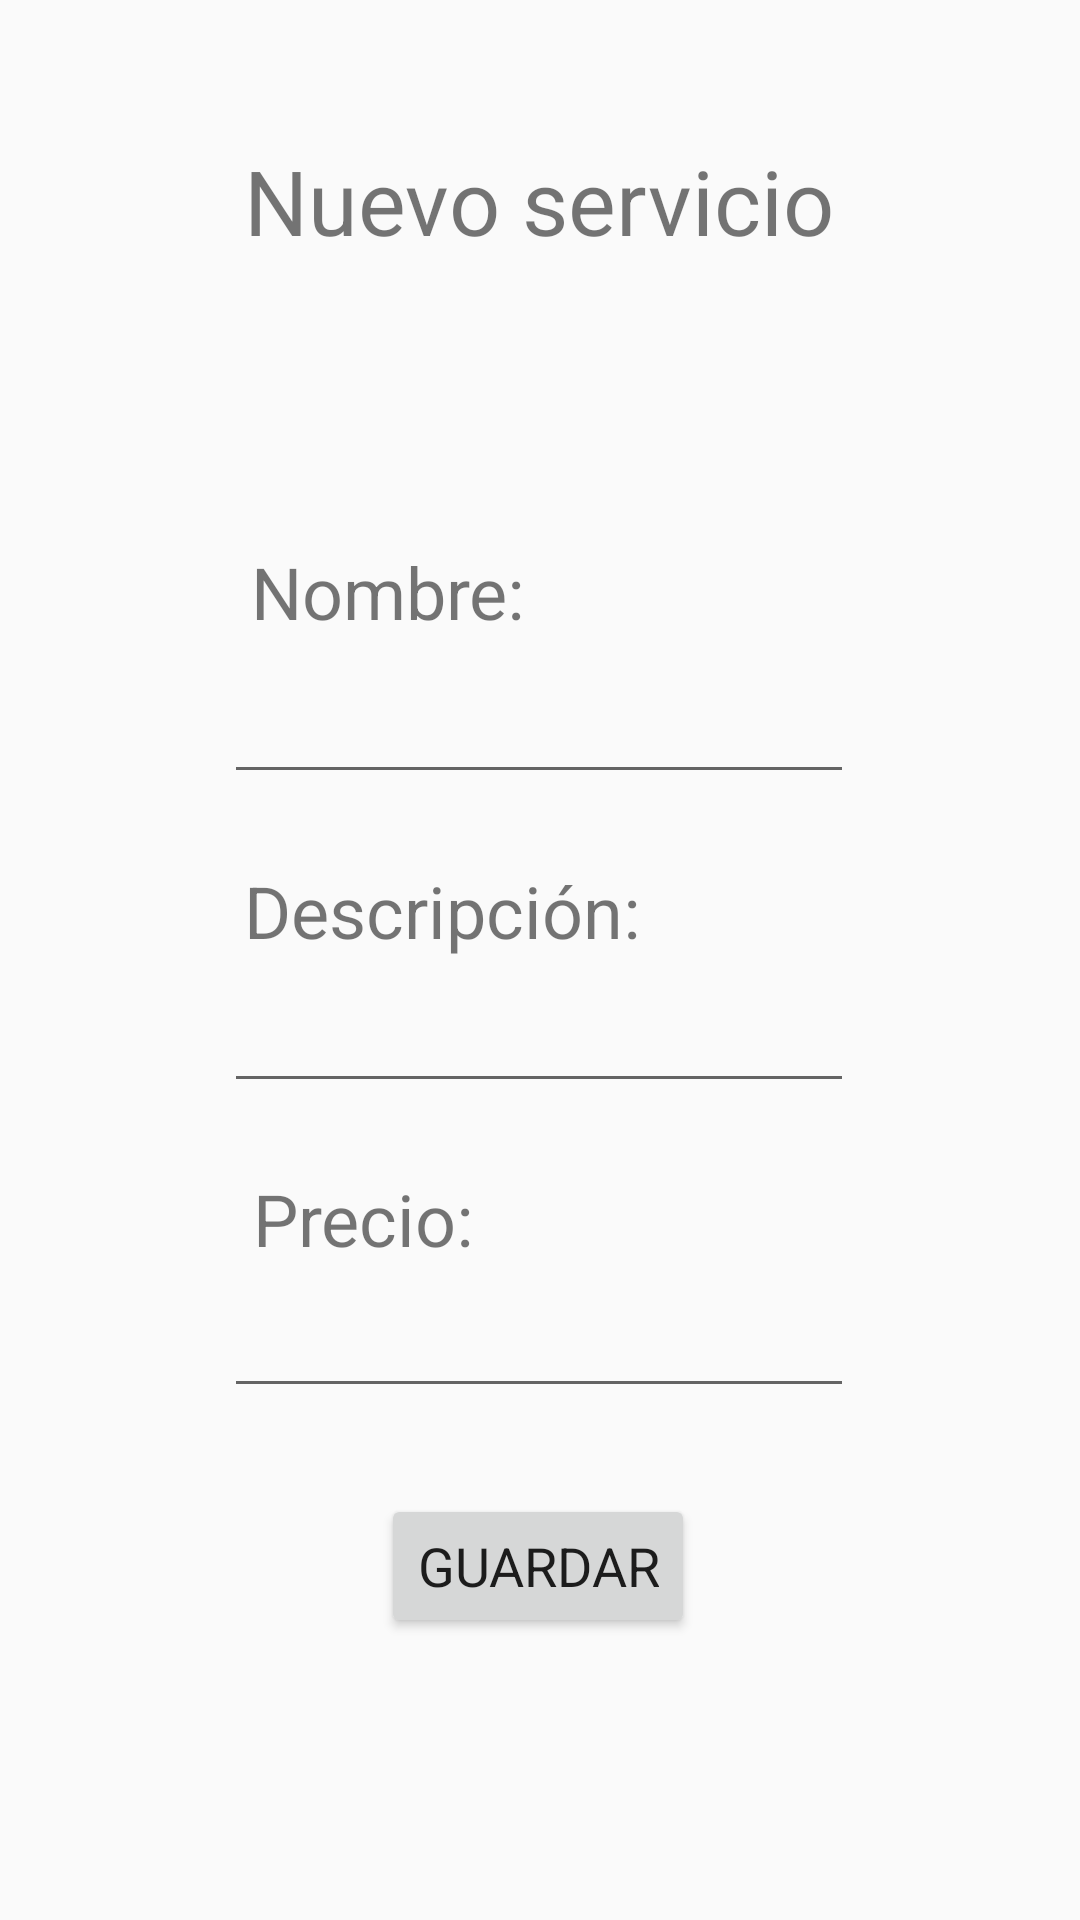

Reconstruct the res/layout file that produces this screen, plus the resources it refers to.
<!-- AndroidManifest.xml: application theme AppTheme -->
<!-- res/layout/activity_nuevo_servicio.xml -->
<?xml version="1.0" encoding="utf-8"?>
<androidx.constraintlayout.widget.ConstraintLayout xmlns:android="http://schemas.android.com/apk/res/android"
    xmlns:app="http://schemas.android.com/apk/res-auto"
    xmlns:tools="http://schemas.android.com/tools"
    android:layout_width="match_parent"
    android:layout_height="match_parent"
    tools:context=".NuevoServicio">

    <EditText
        android:id="@+id/edt_nombre"
        android:layout_width="wrap_content"
        android:layout_height="wrap_content"
        android:ems="10"
        android:inputType="textPersonName"
        app:layout_constraintBottom_toBottomOf="parent"
        app:layout_constraintEnd_toEndOf="parent"
        app:layout_constraintHorizontal_bias="0.497"
        app:layout_constraintStart_toStartOf="parent"
        app:layout_constraintTop_toTopOf="parent"
        app:layout_constraintVertical_bias="0.373" />

    <EditText
        android:id="@+id/edt_descripcion"
        android:layout_width="wrap_content"
        android:layout_height="wrap_content"
        android:ems="10"
        android:inputType="textPersonName"
        app:layout_constraintBottom_toBottomOf="parent"
        app:layout_constraintEnd_toEndOf="parent"
        app:layout_constraintHorizontal_bias="0.497"
        app:layout_constraintStart_toStartOf="parent"
        app:layout_constraintTop_toTopOf="parent"
        app:layout_constraintVertical_bias="0.545" />

    <TextView
        android:id="@+id/textView"
        android:layout_width="wrap_content"
        android:layout_height="wrap_content"
        android:text="Nombre:"
        android:textSize="24sp"
        app:layout_constraintBottom_toBottomOf="parent"
        app:layout_constraintEnd_toEndOf="parent"
        app:layout_constraintHorizontal_bias="0.312"
        app:layout_constraintStart_toStartOf="parent"
        app:layout_constraintTop_toTopOf="parent"
        app:layout_constraintVertical_bias="0.298" />

    <TextView
        android:id="@+id/textView2"
        android:layout_width="wrap_content"
        android:layout_height="wrap_content"
        android:text="Descripción:"
        android:textSize="24sp"
        app:layout_constraintBottom_toBottomOf="parent"
        app:layout_constraintEnd_toEndOf="parent"
        app:layout_constraintHorizontal_bias="0.357"
        app:layout_constraintStart_toStartOf="parent"
        app:layout_constraintTop_toTopOf="parent"
        app:layout_constraintVertical_bias="0.473" />

    <Button
        android:id="@+id/btn_guardar"
        android:layout_width="wrap_content"
        android:layout_height="wrap_content"
        android:fontFamily="sans-serif"
        android:text="Guardar"
        android:textSize="18sp"
        app:layout_constraintBottom_toBottomOf="parent"
        app:layout_constraintEnd_toEndOf="parent"
        app:layout_constraintHorizontal_bias="0.498"
        app:layout_constraintStart_toStartOf="parent"
        app:layout_constraintTop_toTopOf="parent"
        app:layout_constraintVertical_bias="0.841" />

    <TextView
        android:id="@+id/textView3"
        android:layout_width="wrap_content"
        android:layout_height="wrap_content"
        android:text="Precio:"
        android:textSize="24sp"
        app:layout_constraintBottom_toBottomOf="parent"
        app:layout_constraintEnd_toEndOf="parent"
        app:layout_constraintHorizontal_bias="0.295"
        app:layout_constraintStart_toStartOf="parent"
        app:layout_constraintTop_toTopOf="parent"
        app:layout_constraintVertical_bias="0.642" />

    <EditText
        android:id="@+id/edt_precio"
        android:layout_width="wrap_content"
        android:layout_height="wrap_content"
        android:ems="10"
        android:inputType="numberDecimal"
        app:layout_constraintBottom_toBottomOf="parent"
        app:layout_constraintEnd_toEndOf="parent"
        app:layout_constraintHorizontal_bias="0.497"
        app:layout_constraintStart_toStartOf="parent"
        app:layout_constraintTop_toTopOf="parent"
        app:layout_constraintVertical_bias="0.715" />

    <TextView
        android:id="@+id/textView4"
        android:layout_width="wrap_content"
        android:layout_height="wrap_content"
        android:text="Nuevo servicio"
        android:textSize="30sp"
        app:layout_constraintBottom_toBottomOf="parent"
        app:layout_constraintEnd_toEndOf="parent"
        app:layout_constraintHorizontal_bias="0.498"
        app:layout_constraintStart_toStartOf="parent"
        app:layout_constraintTop_toTopOf="parent"
        app:layout_constraintVertical_bias="0.078" />
</androidx.constraintlayout.widget.ConstraintLayout>
<!-- resources referenced by this layout -->
<resources>
  <style name="AppTheme" parent="Theme.AppCompat.Light.DarkActionBar">
          
          <item name="colorPrimary">#72C3D4</item>
          <item name="colorPrimaryDark">@color/colorPrimaryDark</item>
          <item name="colorAccent">@color/colorAccent</item>
      </style>
  <!-- not gathered from this repository: default colours our renderer supplied (Android Studio template values) -->
  <color name="colorPrimaryDark">#FF3700B3</color>
  <color name="colorAccent">#FF03DAC5</color>
</resources>
